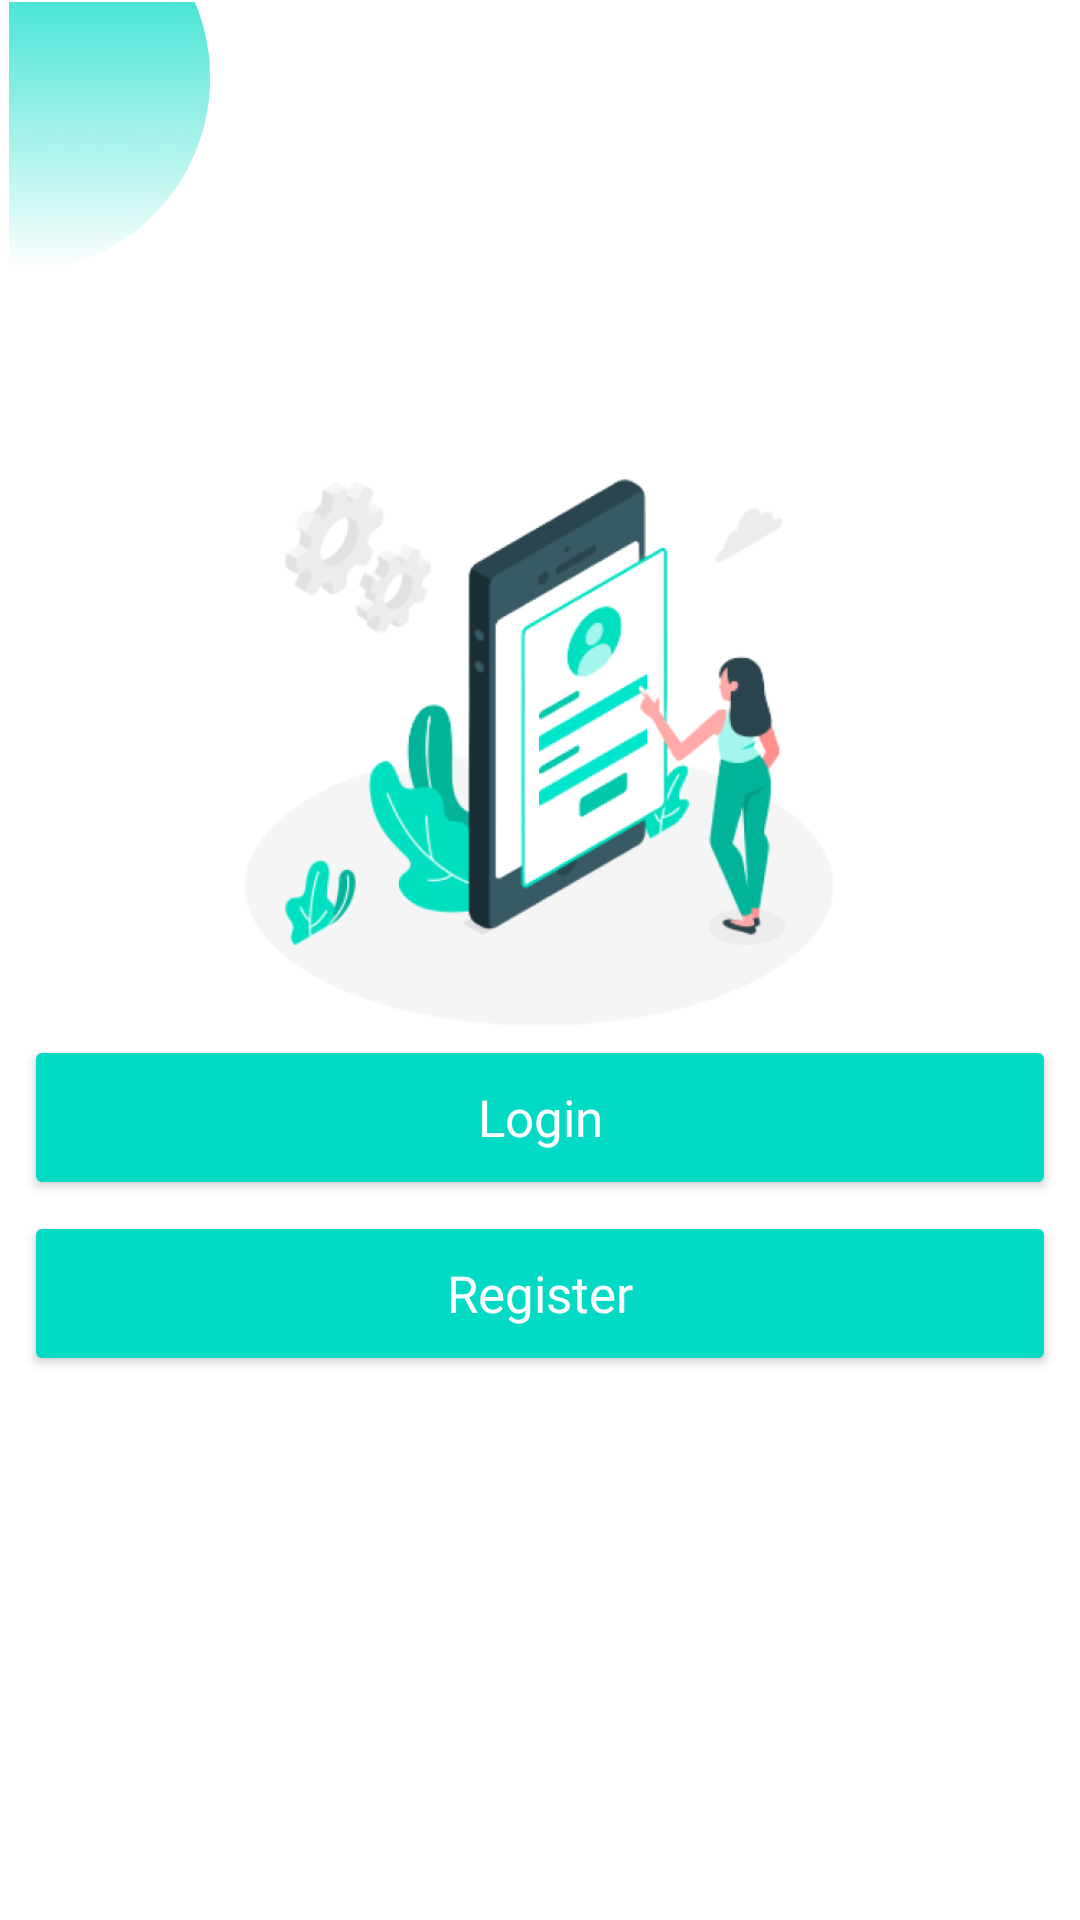

Reconstruct the res/layout file that produces this screen, plus the resources it refers to.
<!-- AndroidManifest.xml: application theme Theme.AppPresensi -->
<!-- res/layout/activity_landing_screen.xml -->
<?xml version="1.0" encoding="utf-8"?>
<androidx.constraintlayout.widget.ConstraintLayout xmlns:android="http://schemas.android.com/apk/res/android"
    xmlns:app="http://schemas.android.com/apk/res-auto"
    xmlns:tools="http://schemas.android.com/tools"
    android:layout_width="match_parent"
    android:layout_height="match_parent"
    tools:context=".ui.landing.LandingScreen">

    <ImageView
        android:layout_width="73dp"
        android:layout_height="90dp"
        android:src="@drawable/img_circle5"
        app:layout_constraintBottom_toBottomOf="parent"
        app:layout_constraintEnd_toEndOf="parent"
        app:layout_constraintHorizontal_bias="0.0"
        app:layout_constraintStart_toStartOf="parent"
        app:layout_constraintTop_toTopOf="parent"
        app:layout_constraintVertical_bias="0.001" />

    <ImageView
        android:id="@+id/imageView4"
        android:layout_width="278dp"
        android:layout_height="278dp"
        android:src="@drawable/img_welcome"
        app:layout_constraintBottom_toBottomOf="parent"
        app:layout_constraintEnd_toEndOf="parent"
        app:layout_constraintHorizontal_bias="0.496"
        app:layout_constraintStart_toStartOf="parent"
        app:layout_constraintTop_toTopOf="parent"
        app:layout_constraintVertical_bias="0.309" />

    <Button
        android:id="@+id/login"
        android:layout_width="344dp"
        android:layout_height="55dp"
        android:layout_gravity="bottom"
        android:backgroundTint="@color/teal_200"
        android:fontFamily="@font/poppinsbold"
        android:text="Login"
        android:textAllCaps="false"
        android:textColor="@color/white"
        android:textSize="17sp"
        app:cornerRadius="20dp"
        app:elevation="5dp"
        app:layout_constraintBottom_toBottomOf="parent"
        app:layout_constraintEnd_toEndOf="parent"
        app:layout_constraintHorizontal_bias="0.492"
        app:layout_constraintStart_toStartOf="parent"
        app:layout_constraintTop_toTopOf="parent"
        app:layout_constraintVertical_bias="0.59" />

    <Button
        android:id="@+id/register"
        android:layout_width="344dp"
        android:layout_height="55dp"
        android:layout_gravity="bottom"
        android:backgroundTint="@color/teal_200"
        android:fontFamily="@font/poppinsbold"
        android:text="Register"
        android:textAllCaps="false"
        android:textColor="@color/white"
        android:textSize="17sp"
        app:cornerRadius="20dp"
        app:elevation="5dp"
        app:layout_constraintBottom_toBottomOf="parent"
        app:layout_constraintEnd_toEndOf="parent"
        app:layout_constraintHorizontal_bias="0.492"
        app:layout_constraintStart_toStartOf="parent"
        app:layout_constraintTop_toTopOf="parent"
        app:layout_constraintVertical_bias="0.69" />

</androidx.constraintlayout.widget.ConstraintLayout>
<!-- resources referenced by this layout -->
<resources>
  <!-- drawable img_circle5: png bitmap (drawable, 70302 bytes) -->
  <!-- drawable img_welcome: png bitmap (drawable, 104340 bytes) -->
  <style name="Theme.AppPresensi" parent="Theme.MaterialComponents.DayNight.DarkActionBar">
          
          <item name="colorPrimary">@color/purple_500</item>
          <item name="colorPrimaryVariant">@color/purple_700</item>
          <item name="colorOnPrimary">@color/white</item>
          
          <item name="colorSecondary">@color/teal_200</item>
          <item name="colorSecondaryVariant">@color/teal_700</item>
          <item name="colorOnSecondary">@color/black</item>
          
          <item name="android:statusBarColor">?attr/colorPrimaryVariant</item>
          
      </style>
  <!-- not gathered from this repository: default colours our renderer supplied (Android Studio template values) -->
  <color name="purple_500">#FF6200EE</color>
  <color name="purple_700">#FF3700B3</color>
  <color name="teal_200">#FF03DAC5</color>
  <color name="teal_700">#FF018786</color>
  <color name="black">#FF000000</color>
  <color name="white">#FFFFFFFF</color>
</resources>
